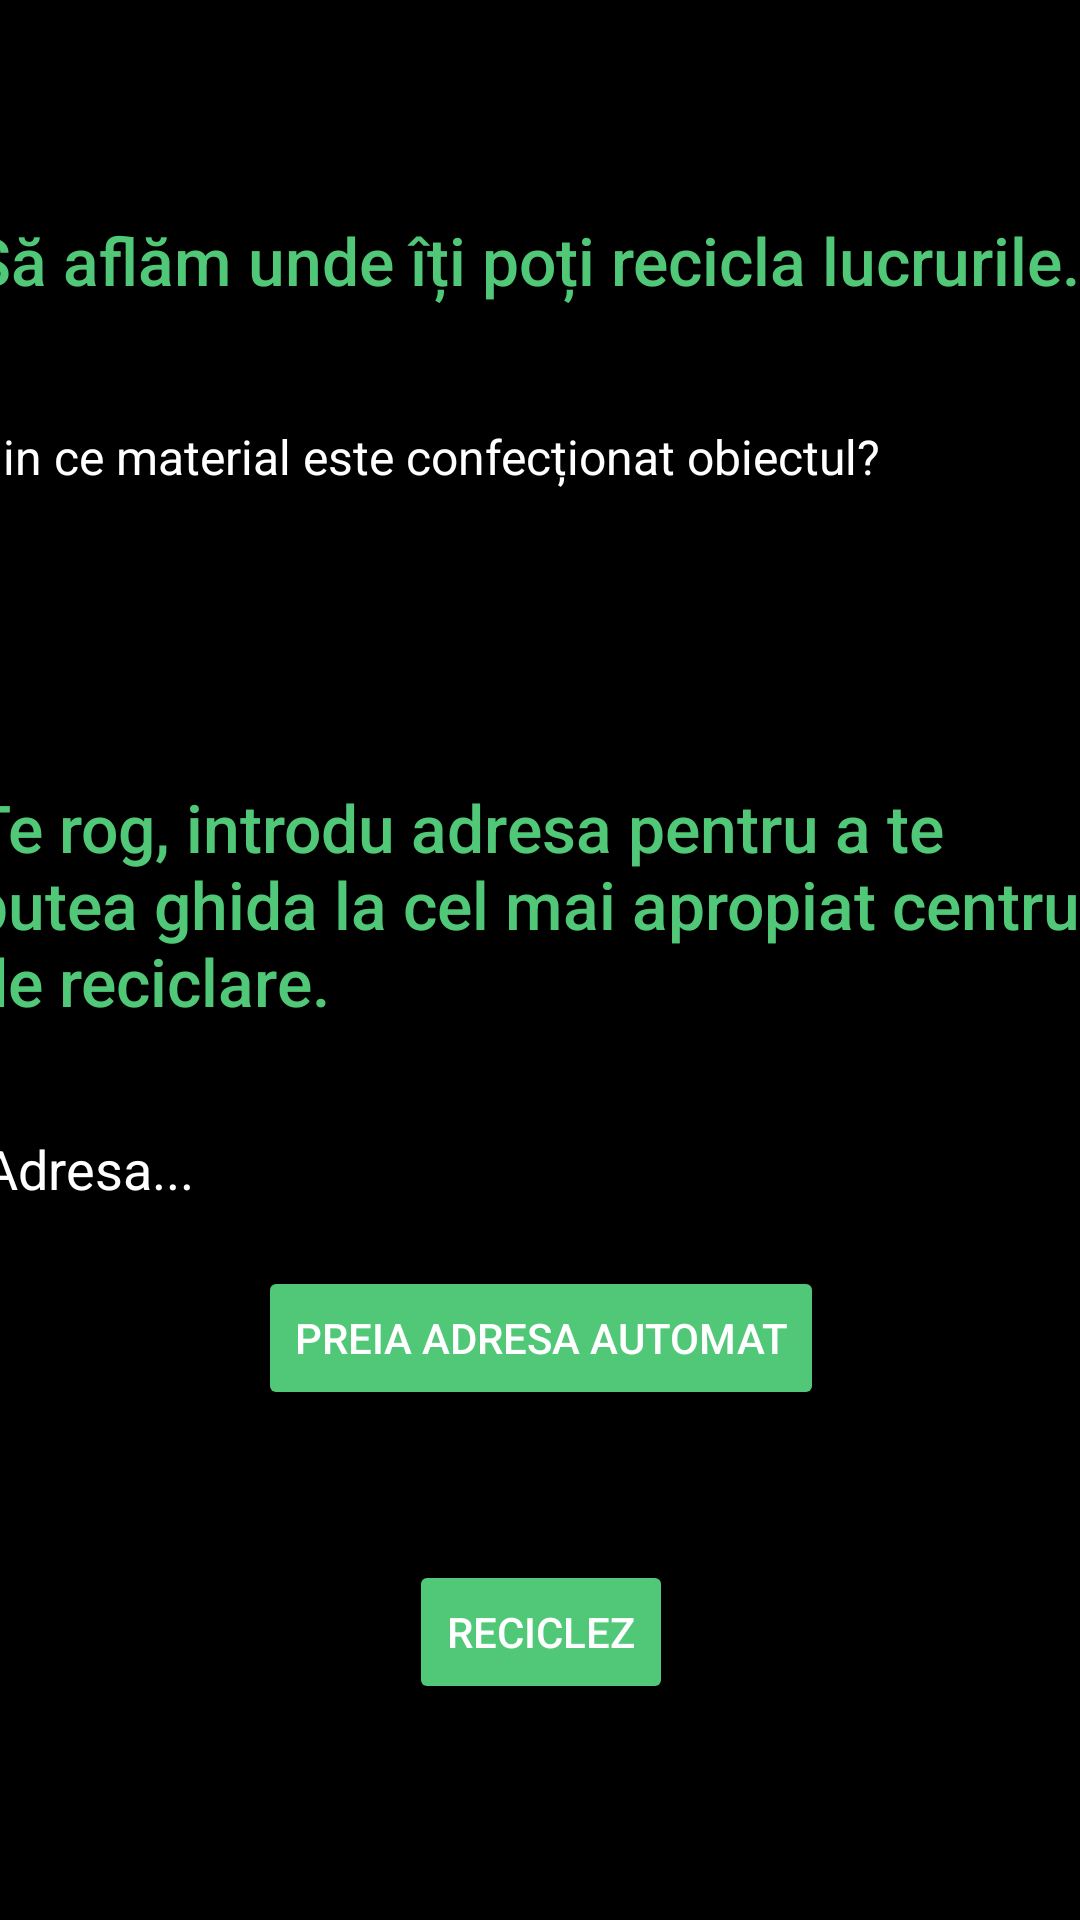

Reconstruct the res/layout file that produces this screen, plus the resources it refers to.
<!-- AndroidManifest.xml: application theme Theme.RecycleIT -->
<!-- res/layout/activity_get_material.xml -->
<?xml version="1.0" encoding="utf-8"?>
<androidx.constraintlayout.widget.ConstraintLayout xmlns:android="http://schemas.android.com/apk/res/android"
    xmlns:app="http://schemas.android.com/apk/res-auto"
    xmlns:tools="http://schemas.android.com/tools"
    android:layout_width="match_parent"
    android:layout_height="match_parent"
    tools:context=".GetMaterialActivity"
    android:background="@color/black">

    <androidx.constraintlayout.widget.ConstraintLayout
        android:layout_width="410dp"
        android:layout_height="wrap_content"
        app:layout_constraintBottom_toBottomOf="parent"
        app:layout_constraintEnd_toEndOf="parent"
        app:layout_constraintStart_toStartOf="parent"
        app:layout_constraintTop_toTopOf="parent">

        <TextView
            android:id="@+id/textView6"
            android:layout_width="wrap_content"
            android:layout_height="wrap_content"
            android:layout_marginStart="15dp"
            android:fontFamily="sans-serif-medium"
            android:text="Să aflăm unde îți poți recicla lucrurile."
            android:textColor="#50C878"
            android:textSize="22sp"
            app:layout_constraintStart_toStartOf="parent"
            app:layout_constraintTop_toTopOf="parent" />

        <TextView
            android:id="@+id/textView9"
            android:layout_width="382dp"
            android:layout_height="83dp"
            android:layout_marginStart="15dp"
            android:layout_marginTop="40dp"
            android:fontFamily="sans-serif-medium"
            android:text="Te rog, introdu adresa pentru a te putea ghida la cel mai apropiat centru de reciclare."
            android:textColor="#50C878"
            android:textSize="22sp"
            app:layout_constraintStart_toStartOf="parent"
            app:layout_constraintTop_toBottomOf="@+id/spinner" />

        <TextView
            android:id="@+id/textView7"
            android:layout_width="wrap_content"
            android:layout_height="wrap_content"
            android:layout_marginStart="15dp"
            android:layout_marginTop="40dp"
            android:text="Din ce material este confecționat obiectul?"
            android:textColor="#FFFFFF"
            android:textSize="16sp"
            app:layout_constraintStart_toStartOf="parent"
            app:layout_constraintTop_toBottomOf="@+id/textView6" />

        <Spinner
            android:id="@+id/spinner"
            android:layout_width="350dp"
            android:layout_height="wrap_content"
            android:layout_marginStart="15dp"
            android:layout_marginTop="10dp"
            android:minHeight="48dp"
            app:layout_constraintStart_toStartOf="parent"
            app:layout_constraintTop_toBottomOf="@+id/textView7" />

        <EditText
            android:id="@+id/editTextTextPersonName"
            android:layout_width="350dp"
            android:layout_height="wrap_content"
            android:layout_marginStart="15dp"
            android:layout_marginTop="20dp"
            android:ems="10"
            android:inputType="textPersonName"
            android:minHeight="48dp"
            android:text="Adresa..."
            android:textColor="#FFFFFF"
            app:layout_constraintStart_toStartOf="parent"
            app:layout_constraintTop_toBottomOf="@+id/textView9" />

        <Button
            android:id="@+id/button2"
            android:layout_width="wrap_content"
            android:layout_height="wrap_content"
            android:layout_marginTop="10dp"
            android:backgroundTint="#50C878"
            android:text="Preia adresa automat"
            android:textColor="#FFFFFF"
            app:layout_constraintEnd_toEndOf="parent"
            app:layout_constraintStart_toStartOf="parent"
            app:layout_constraintTop_toBottomOf="@+id/editTextTextPersonName" />

        <Button
            android:id="@+id/button3"
            android:layout_width="wrap_content"
            android:layout_height="wrap_content"
            android:layout_marginTop="50dp"
            android:backgroundTint="#50C878"
            android:text="Reciclez"
            android:textColor="#FFFFFF"
            app:layout_constraintBottom_toBottomOf="parent"
            app:layout_constraintEnd_toEndOf="parent"
            app:layout_constraintStart_toStartOf="parent"
            app:layout_constraintTop_toBottomOf="@+id/button2" />

    </androidx.constraintlayout.widget.ConstraintLayout>
</androidx.constraintlayout.widget.ConstraintLayout>
<!-- resources referenced by this layout -->
<resources>
  <style name="Theme.RecycleIT" parent="Theme.MaterialComponents.DayNight.DarkActionBar">
          
          <item name="colorPrimary">@color/purple_500</item>
          <item name="colorPrimaryVariant">@color/purple_700</item>
          <item name="colorOnPrimary">@color/white</item>
          
          <item name="colorSecondary">@color/teal_200</item>
          <item name="colorSecondaryVariant">@color/teal_700</item>
          <item name="colorOnSecondary">@color/black</item>
          
          <item name="android:statusBarColor" tools:targetApi="l">?attr/colorPrimaryVariant</item>
          
      </style>
  <!-- not gathered from this repository: default colours our renderer supplied (Android Studio template values) -->
  <color name="purple_500">#FF6200EE</color>
  <color name="purple_700">#FF3700B3</color>
  <color name="teal_200">#FF03DAC5</color>
  <color name="teal_700">#FF018786</color>
  <color name="black">#FF000000</color>
  <color name="white">#FFFFFFFF</color>
</resources>
